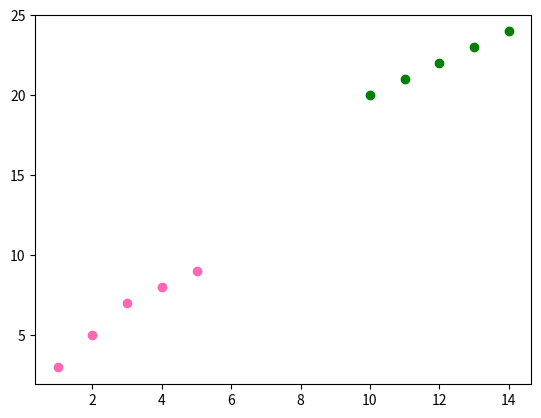

Generate this figure with matplotlib:
import matplotlib.pyplot as plt
import numpy as np

x = np.array([1,2,3,4,5,])
y = np.array([3,5,7,8,9,])

plt.scatter(x,y, color='hotpink')

x = np.array([10,11,12,13,14,])
y = np.array([20,21,22,23,24,])

plt.scatter(x,y, color='green')

plt.show()
